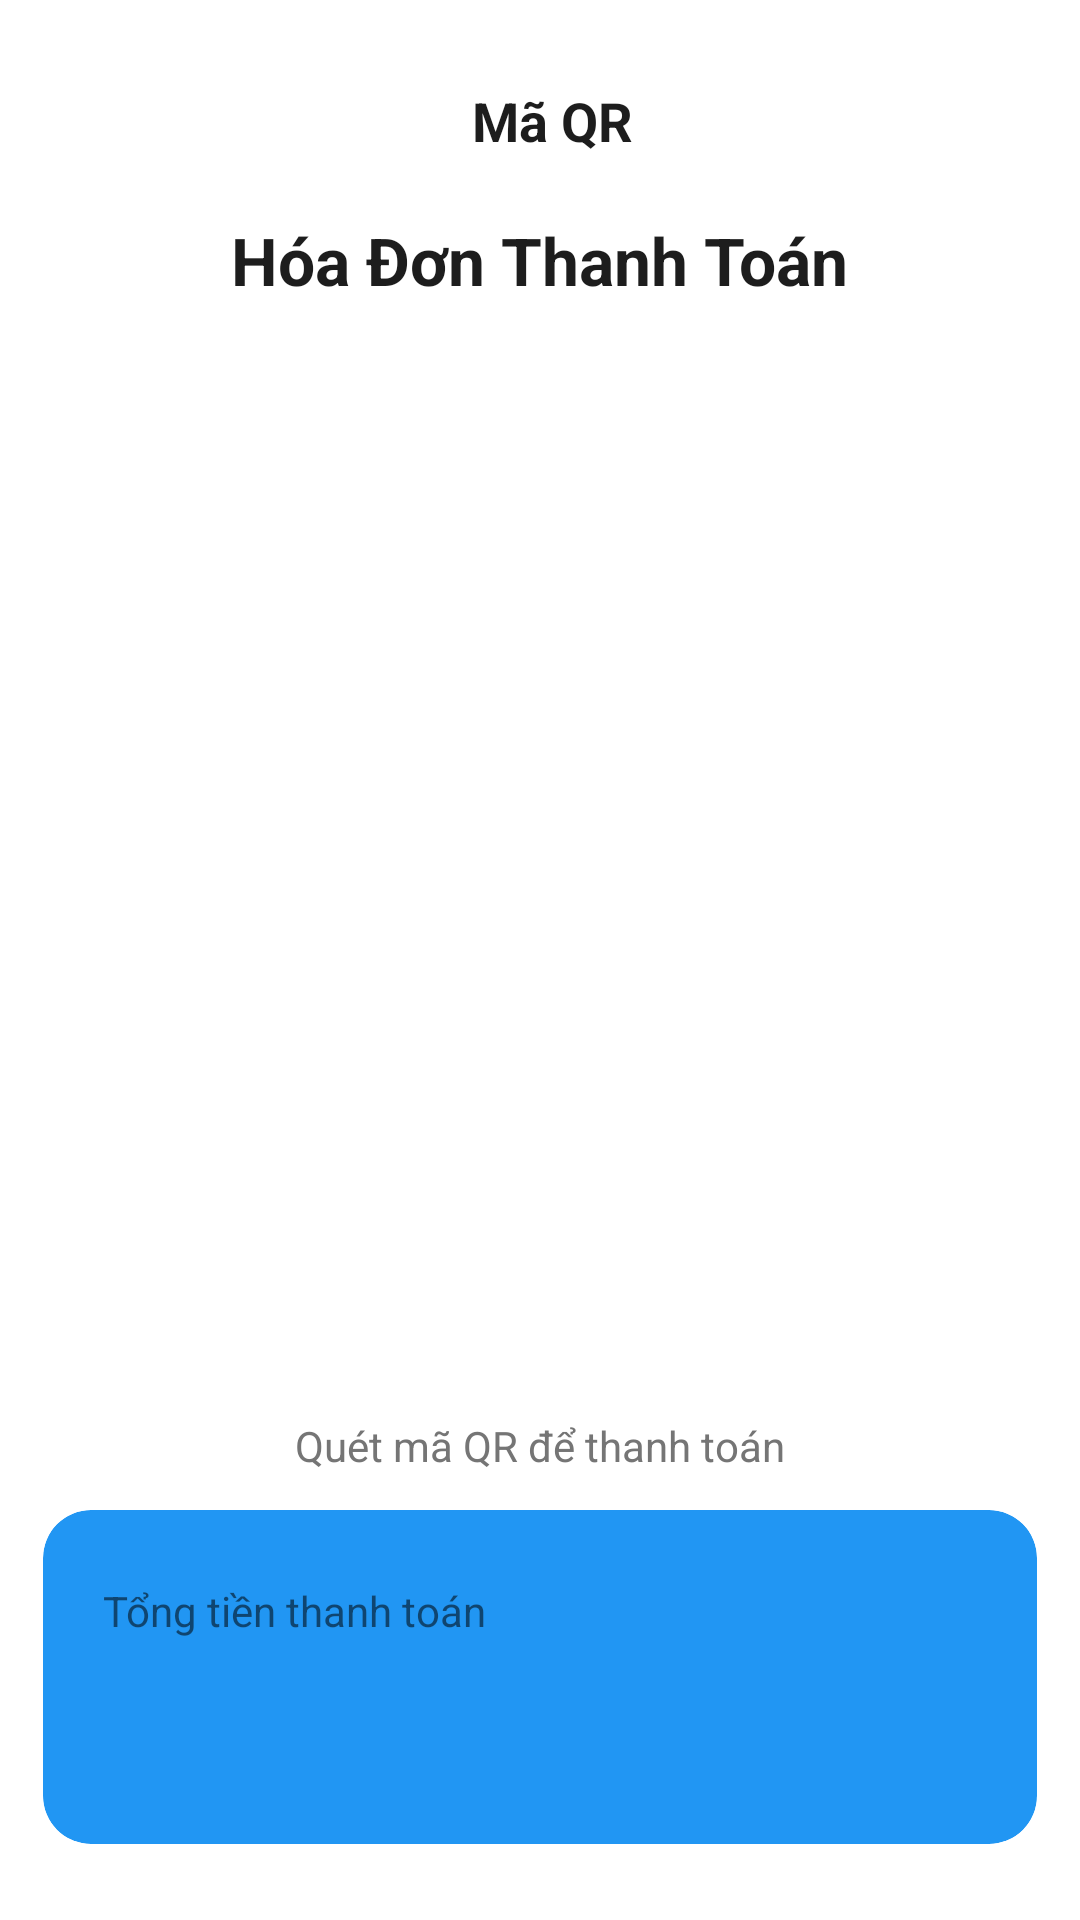

Reconstruct the res/layout file that produces this screen, plus the resources it refers to.
<!-- AndroidManifest.xml: application theme Theme.Billiard -->
<!-- res/layout/fragment_invoice_payment.xml -->
<?xml version="1.0" encoding="utf-8"?>
<androidx.constraintlayout.widget.ConstraintLayout xmlns:android="http://schemas.android.com/apk/res/android"
    xmlns:app="http://schemas.android.com/apk/res-auto"
    xmlns:tools="http://schemas.android.com/tools"
    android:layout_width="match_parent"
    android:layout_height="match_parent"
    android:background="@color/white">

    <ImageView
        android:id="@+id/btnBack"
        android:layout_width="48dp"
        android:layout_height="48dp"
        android:layout_marginStart="12dp"
        android:layout_marginTop="16dp"
        android:background="?attr/selectableItemBackgroundBorderless"
        android:padding="12dp"
        android:src="@drawable/ic_arrow_back"
        app:layout_constraintStart_toStartOf="parent"
        app:layout_constraintTop_toTopOf="parent"
        app:tint="@color/text_title" />
    <TextView
        android:layout_width="wrap_content"
        android:layout_height="wrap_content"
        android:layout_marginStart="8dp"
        android:text="Mã QR"
        android:textColor="@color/text_title"
        android:textSize="18sp"
        android:textStyle="bold"
        app:layout_constraintBottom_toBottomOf="@id/btnBack"
        app:layout_constraintStart_toStartOf="parent"
        app:layout_constraintEnd_toEndOf="parent"
        app:layout_constraintTop_toTopOf="@id/btnBack" />

    <androidx.core.widget.NestedScrollView
        android:layout_width="match_parent"
        android:layout_height="0dp"
        android:fillViewport="true"
        app:layout_constraintBottom_toBottomOf="parent"
        app:layout_constraintTop_toBottomOf="@id/btnBack">

        <androidx.constraintlayout.widget.ConstraintLayout
            android:layout_width="match_parent"
            android:layout_height="wrap_content"
            android:paddingBottom="40dp">

            <androidx.constraintlayout.widget.Guideline
                android:id="@+id/guideStart"
                android:layout_width="wrap_content"
                android:layout_height="wrap_content"
                android:orientation="vertical"
                app:layout_constraintGuide_percent="0.04" />

            <androidx.constraintlayout.widget.Guideline
                android:id="@+id/guideEnd"
                android:layout_width="wrap_content"
                android:layout_height="wrap_content"
                android:orientation="vertical"
                app:layout_constraintGuide_percent="0.96" />

            <TextView
                android:id="@+id/tvHeaderTitle"
                android:layout_width="wrap_content"
                android:layout_height="wrap_content"
                android:layout_marginTop="8dp"
                android:text="Hóa Đơn Thanh Toán"
                android:textColor="@color/text_title"
                android:textSize="22sp"
                android:textStyle="bold"
                app:layout_constraintEnd_toEndOf="parent"
                app:layout_constraintStart_toStartOf="parent"
                app:layout_constraintTop_toTopOf="parent" />

            <TextView
                android:id="@+id/tvInvoiceId"
                android:layout_width="wrap_content"
                android:layout_height="wrap_content"
                android:layout_marginTop="4dp"
                android:textColor="@color/text_gray"
                android:textSize="14sp"
                app:layout_constraintEnd_toEndOf="parent"
                app:layout_constraintStart_toStartOf="parent"
                app:layout_constraintTop_toBottomOf="@id/tvHeaderTitle"
                tools:text="#INV-2026-0222-001" />

            <com.google.android.material.card.MaterialCardView
                android:id="@+id/cardQR"
                android:layout_width="300dp"
                android:layout_height="300dp"
                android:layout_marginTop="32dp"
                app:cardBackgroundColor="@color/white"
                app:cardCornerRadius="16dp"
                app:cardElevation="0dp"
                app:strokeColor="@color/divider_gray"
                app:strokeWidth="1dp"
                app:layout_constraintEnd_toEndOf="parent"
                app:layout_constraintStart_toStartOf="parent"
                app:layout_constraintTop_toBottomOf="@id/tvInvoiceId">

                <ImageView
                    android:id="@+id/imgQR"
                    android:layout_width="match_parent"
                    android:layout_height="match_parent"
                    android:layout_margin="16dp"
                    android:scaleType="fitCenter"
                    tools:src="@tools:sample/avatars" /> </com.google.android.material.card.MaterialCardView>

            <TextView
                android:id="@+id/tvScanHint"
                android:layout_width="wrap_content"
                android:layout_height="wrap_content"
                android:layout_marginTop="16dp"
                android:text="Quét mã QR để thanh toán"
                android:textColor="@color/text_gray"
                android:textSize="14sp"
                app:layout_constraintEnd_toEndOf="parent"
                app:layout_constraintStart_toStartOf="parent"
                app:layout_constraintTop_toBottomOf="@id/cardQR" />


            <com.google.android.material.card.MaterialCardView
                android:id="@+id/cardTotal"
                android:layout_width="0dp"
                android:layout_height="wrap_content"
                android:layout_marginTop="12dp"
                app:cardBackgroundColor="@color/primary_blue"
                app:cardCornerRadius="16dp"
                app:cardElevation="0dp"
                app:layout_constraintEnd_toEndOf="@id/guideEnd"
                app:layout_constraintStart_toStartOf="@id/guideStart"
                app:layout_constraintTop_toBottomOf="@id/tvScanHint">

                <LinearLayout
                    android:layout_width="match_parent"
                    android:layout_height="wrap_content"
                    android:orientation="vertical"
                    android:paddingHorizontal="20dp"
                    android:paddingVertical="24dp">

                    <TextView
                        android:layout_width="wrap_content"
                        android:layout_height="wrap_content"
                        android:text="Tổng tiền thanh toán"
                        android:textColor="@color/different_white"
                        android:textSize="14sp" />

                    <TextView
                        android:id="@+id/tvTotalAmount"
                        android:layout_width="wrap_content"
                        android:layout_height="wrap_content"
                        android:layout_marginTop="4dp"
                        android:textColor="@color/white"
                        android:textSize="30sp"
                        android:textStyle="bold"
                        tools:text="400.000 VND" />
                </LinearLayout>
            </com.google.android.material.card.MaterialCardView>

            <LinearLayout
                android:id="@+id/layoutTime"
                android:layout_width="wrap_content"
                android:layout_height="wrap_content"
                android:layout_marginTop="24dp"
                android:gravity="center_vertical"
                android:orientation="horizontal"
                app:layout_constraintEnd_toEndOf="parent"
                app:layout_constraintStart_toStartOf="parent"
                app:layout_constraintTop_toBottomOf="@id/cardTotal">

                <ImageView
                    android:layout_width="16dp"
                    android:layout_height="16dp"
                    android:src="@android:drawable/ic_menu_recent_history"
                    app:tint="@color/text_gray" />

                <TextView
                    android:id="@+id/tvTimestamp"
                    android:layout_width="wrap_content"
                    android:layout_height="wrap_content"
                    android:layout_marginStart="8dp"
                    android:textColor="@color/text_gray"
                    android:textSize="12sp"
                    tools:text="Thời gian lập: 14:30 16/02/2026" />
            </LinearLayout>

            <com.google.android.material.button.MaterialButton
                android:id="@+id/btnConfirmFinish"
                android:layout_width="0dp"
                android:layout_height="56dp"
                android:layout_marginTop="24dp"
                android:text="Xác Nhận Đã Thanh Toán"
                android:textColor="@color/white"
                android:textSize="16sp"
                android:textAllCaps="false"
                android:textStyle="bold"
                app:backgroundTint="@color/primary_blue"
                app:cornerRadius="12dp"
                app:elevation="4dp"
                app:layout_constraintEnd_toEndOf="@id/guideEnd"
                app:layout_constraintStart_toStartOf="@id/guideStart"
                app:layout_constraintTop_toBottomOf="@id/layoutTime" />

        </androidx.constraintlayout.widget.ConstraintLayout>
    </androidx.core.widget.NestedScrollView>

</androidx.constraintlayout.widget.ConstraintLayout>
<!-- resources referenced by this layout -->
<resources>
  <color name="primary_blue">#2196F3</color>
  <color name="text_gray">#757575</color>
  <color name="text_title">#1D1D1D</color>
  <color name="white">#FFFFFFFF</color>
  <style name="Theme.Billiard" parent="Theme.MaterialComponents.DayNight.NoActionBar">
  
          <item name="colorPrimary">@color/primary_blue</item>
          <item name="colorPrimaryVariant">@color/primary_blue</item>
          <item name="colorOnPrimary">@color/white</item>
      </style>
</resources>
